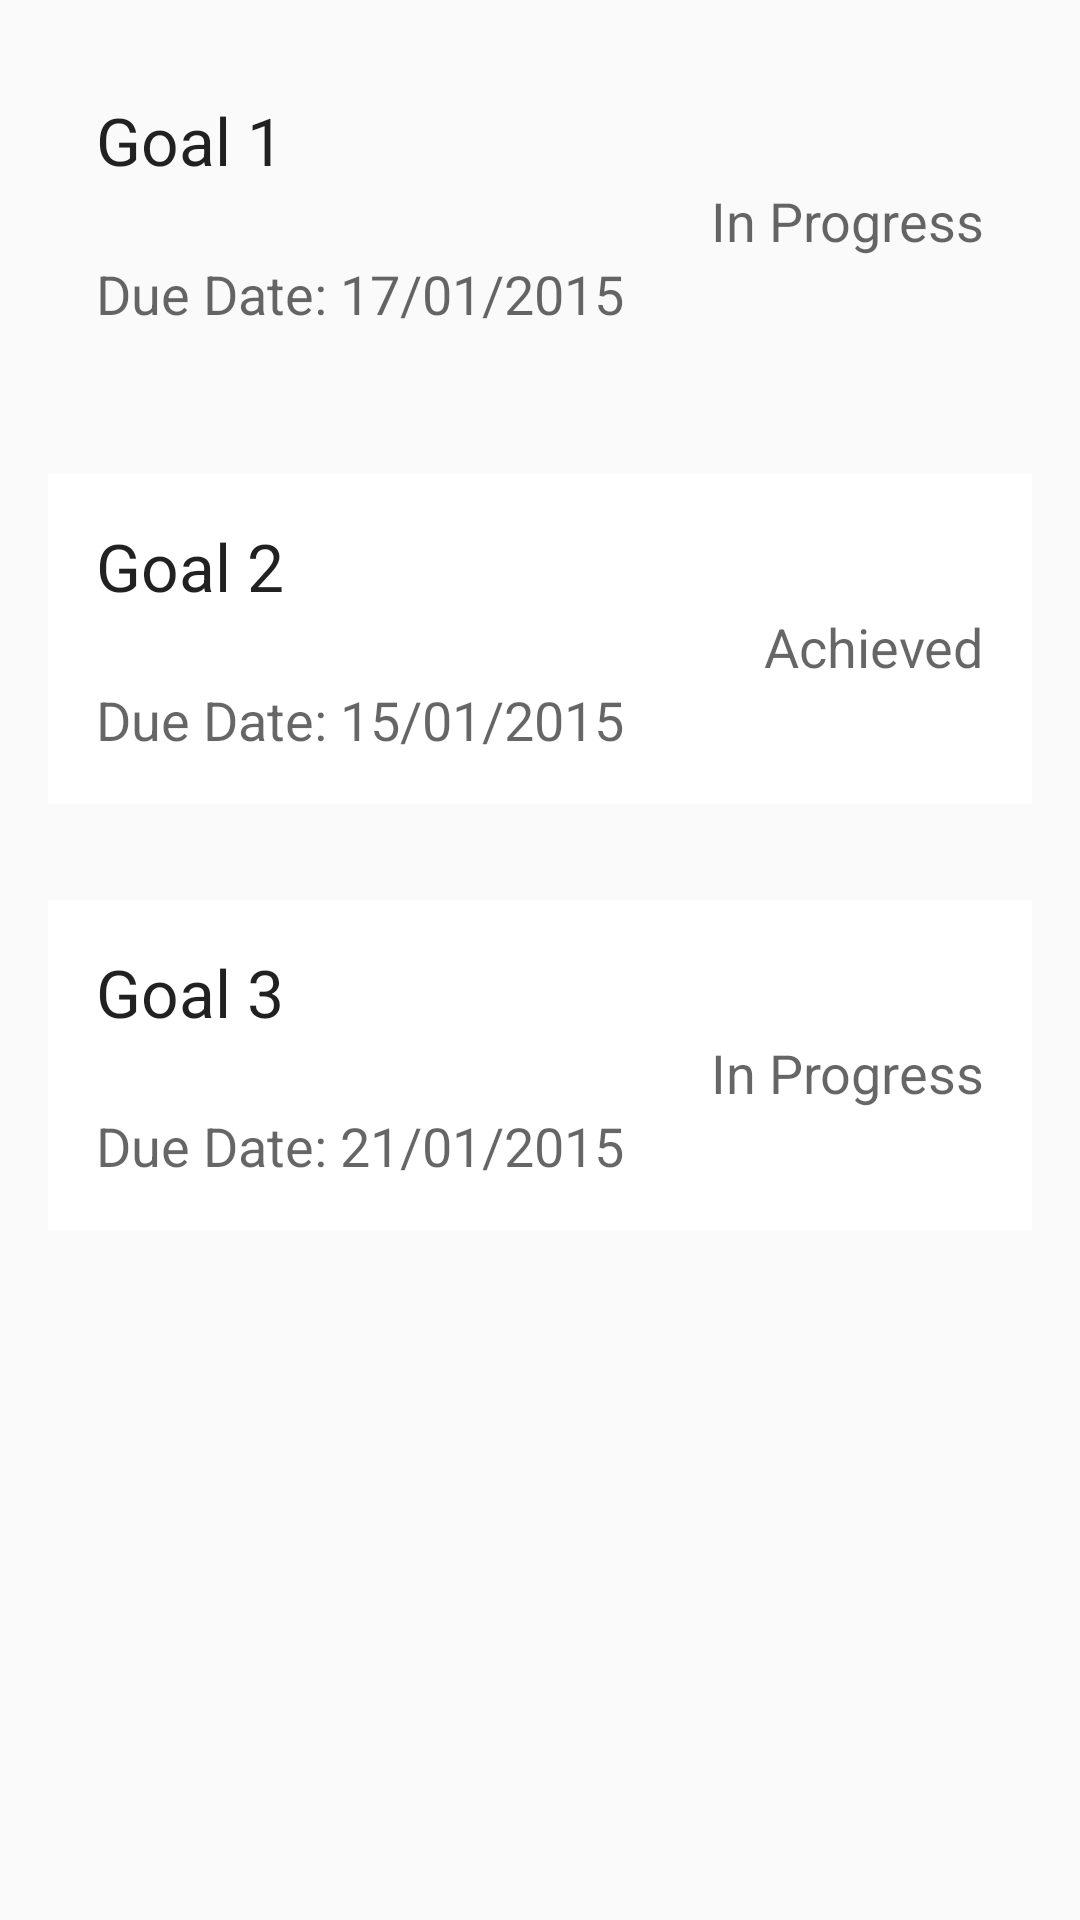

Android layout source for this screen:
<!-- AndroidManifest.xml: application theme AppTheme -->
<!-- res/layout/pdgoal_fragment.xml -->
<?xml version="1.0" encoding="utf-8"?>
<LinearLayout xmlns:android="http://schemas.android.com/apk/res/android"
    android:layout_width="match_parent"
    android:layout_height="match_parent"
    android:orientation="vertical">


    <RelativeLayout
        android:layout_width="match_parent"
        android:layout_height="wrap_content"
        android:layout_margin="16dp"
        android:background="?android:selectableItemBackground"
        android:padding="16dp">

        <TextView
            android:id="@+id/textView9"
            android:layout_width="wrap_content"
            android:layout_height="wrap_content"
            android:layout_alignParentTop="true"
            android:text="Goal 1"
            android:textAppearance="?android:attr/textAppearanceLarge" />

        <TextView
            android:id="@+id/textView10"
            android:layout_width="wrap_content"
            android:layout_height="wrap_content"
            android:layout_alignParentEnd="true"
            android:layout_alignParentRight="true"
            android:layout_below="@+id/textView9"
            android:text="In Progress"
            android:textAppearance="?android:attr/textAppearanceMedium" />

        <TextView
            android:id="@+id/textView11"
            android:layout_width="wrap_content"
            android:layout_height="wrap_content"
            android:layout_alignParentLeft="true"
            android:layout_alignParentStart="true"
            android:layout_below="@+id/textView10"
            android:text="Due Date: 17/01/2015"
            android:textAppearance="?android:attr/textAppearanceMedium" />
    </RelativeLayout>

    <RelativeLayout
        android:layout_width="match_parent"
        android:layout_height="wrap_content"
        android:layout_margin="16dp"
        android:background="@color/cardview_light_background"
        android:padding="16dp">

        <TextView
            android:id="@+id/textView9"
            android:layout_width="wrap_content"
            android:layout_height="wrap_content"
            android:layout_alignParentTop="true"
            android:text="Goal 2"
            android:textAppearance="?android:attr/textAppearanceLarge" />

        <TextView
            android:id="@+id/textView10"
            android:layout_width="wrap_content"
            android:layout_height="wrap_content"
            android:layout_alignParentEnd="true"
            android:layout_alignParentRight="true"
            android:layout_below="@+id/textView9"
            android:text="Achieved"
            android:textAppearance="?android:attr/textAppearanceMedium" />

        <TextView
            android:id="@+id/textView11"
            android:layout_width="wrap_content"
            android:layout_height="wrap_content"
            android:layout_alignParentLeft="true"
            android:layout_alignParentStart="true"
            android:layout_below="@+id/textView10"
            android:text="Due Date: 15/01/2015"
            android:textAppearance="?android:attr/textAppearanceMedium" />
    </RelativeLayout>

    <RelativeLayout
        android:layout_width="match_parent"
        android:layout_height="wrap_content"
        android:layout_margin="16dp"
        android:background="@color/cardview_light_background"
        android:padding="16dp">

        <TextView
            android:id="@+id/textView9"
            android:layout_width="wrap_content"
            android:layout_height="wrap_content"
            android:layout_alignParentTop="true"
            android:text="Goal 3"
            android:textAppearance="?android:attr/textAppearanceLarge" />

        <TextView
            android:id="@+id/textView10"
            android:layout_width="wrap_content"
            android:layout_height="wrap_content"
            android:layout_alignParentEnd="true"
            android:layout_alignParentRight="true"
            android:layout_below="@+id/textView9"
            android:text="In Progress"
            android:textAppearance="?android:attr/textAppearanceMedium" />

        <TextView
            android:id="@+id/textView11"
            android:layout_width="wrap_content"
            android:layout_height="wrap_content"
            android:layout_alignParentLeft="true"
            android:layout_alignParentStart="true"
            android:layout_below="@+id/textView10"
            android:text="Due Date: 21/01/2015"
            android:textAppearance="?android:attr/textAppearanceMedium" />
    </RelativeLayout>
</LinearLayout>
<!-- resources referenced by this layout -->
<resources>
  <style name="AppTheme" parent="AppTheme.Base" />
  <style name="AppTheme.Base" parent="Theme.AppCompat.Light.NoActionBar">
          <item name="colorPrimary">@color/primary</item>
          <item name="colorPrimaryDark">@color/primary_dark</item>
          <item name="colorAccent">@color/accent</item>
      </style>
  <color name="primary">#3f51b5</color>
  <color name="primary_dark">#1a237e</color>
  <color name="accent">#4CAF50</color>
</resources>
